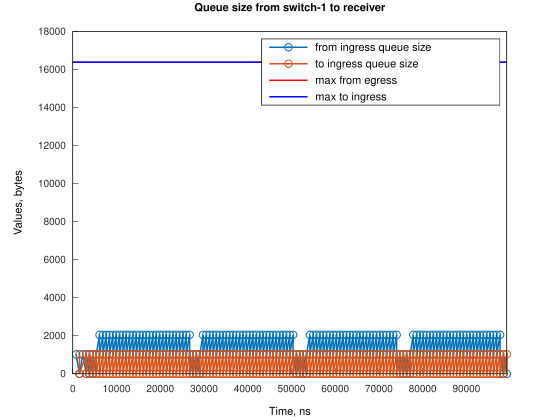

Values plotted in this chart, from the file beside it:
Time, from_ingress_queue_size, to_ingress_queue_size
763.9, 1024, nan
1527, 0, 0
2292, 1024, 0
3055, 1024, 1024
3056, 1024, 0
3818, 0, 1024
3820, 0, 0
3823, 1024, 0
4586, 0, 1024
4588, 0, 0
4589, 1024, 0
5352, 0, 1024
5354, 0, 0
5356, 1024, 0
6118, 2048, 0
6119, 1024, 1024
6120, 1024, 0
6881, 2048, 0
6882, 1024, 1024
6884, 1024, 0
7644, 2048, 0
7645, 1024, 1024
7646, 1024, 0
8407, 2048, 0
8408, 1024, 1024
8410, 1024, 0
9170, 2048, 0
9171, 1024, 1024
9172, 1024, 0
9933, 2048, 0
9934, 1024, 1024
9936, 1024, 0
10696, 2048, 0
10697, 1024, 1024
10698, 1024, 0
11459, 2048, 0
11460, 1024, 1024
11462, 1024, 0
12222, 2048, 0
12223, 1024, 1024
12224, 1024, 0
12985, 2048, 0
12986, 1024, 1024
12988, 1024, 0
13748, 2048, 0
13749, 1024, 1024
13750, 1024, 0
14511, 2048, 0
14512, 1024, 1024
14514, 1024, 0
15274, 2048, 0
15274, 1024, 1024
15276, 1024, 0
16036, 2048, 0
16038, 1024, 1024
16040, 1024, 0
16799, 2048, 0
16800, 1024, 1024
16801, 1024, 0
17562, 2048, 0
... 318 more rows
